Photos from the image-classification dataset "attack_train_specs_split" in the GitHub repository isxrh/Covid19. Its 2 classes are: negative, positive.

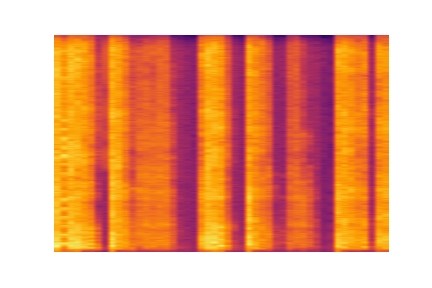
Label: negative

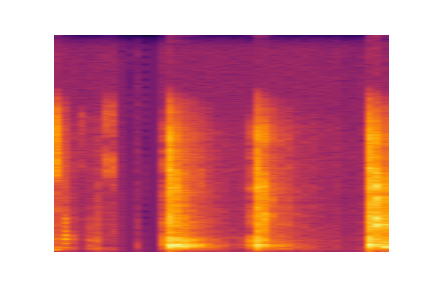
Label: positive

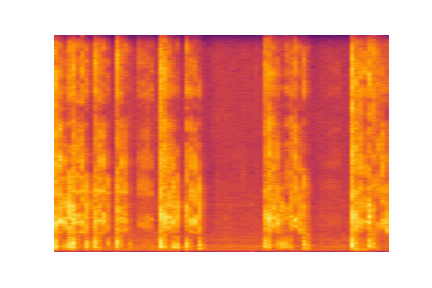
Label: positive

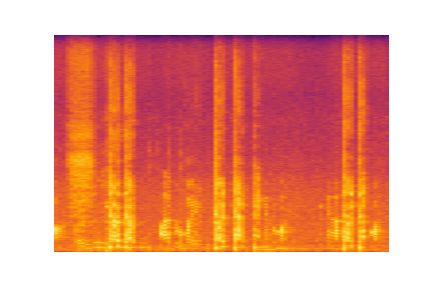
Label: negative

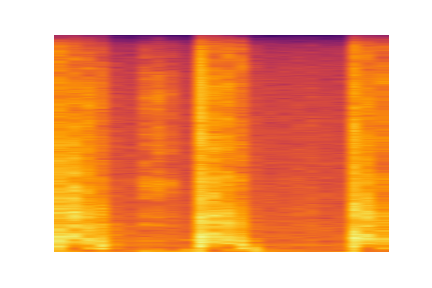
Label: negative

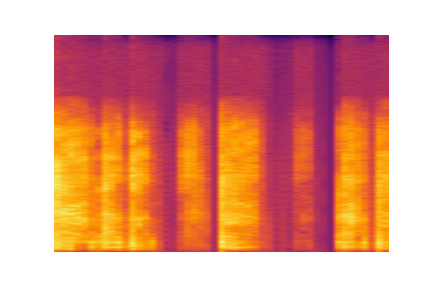
Label: negative
